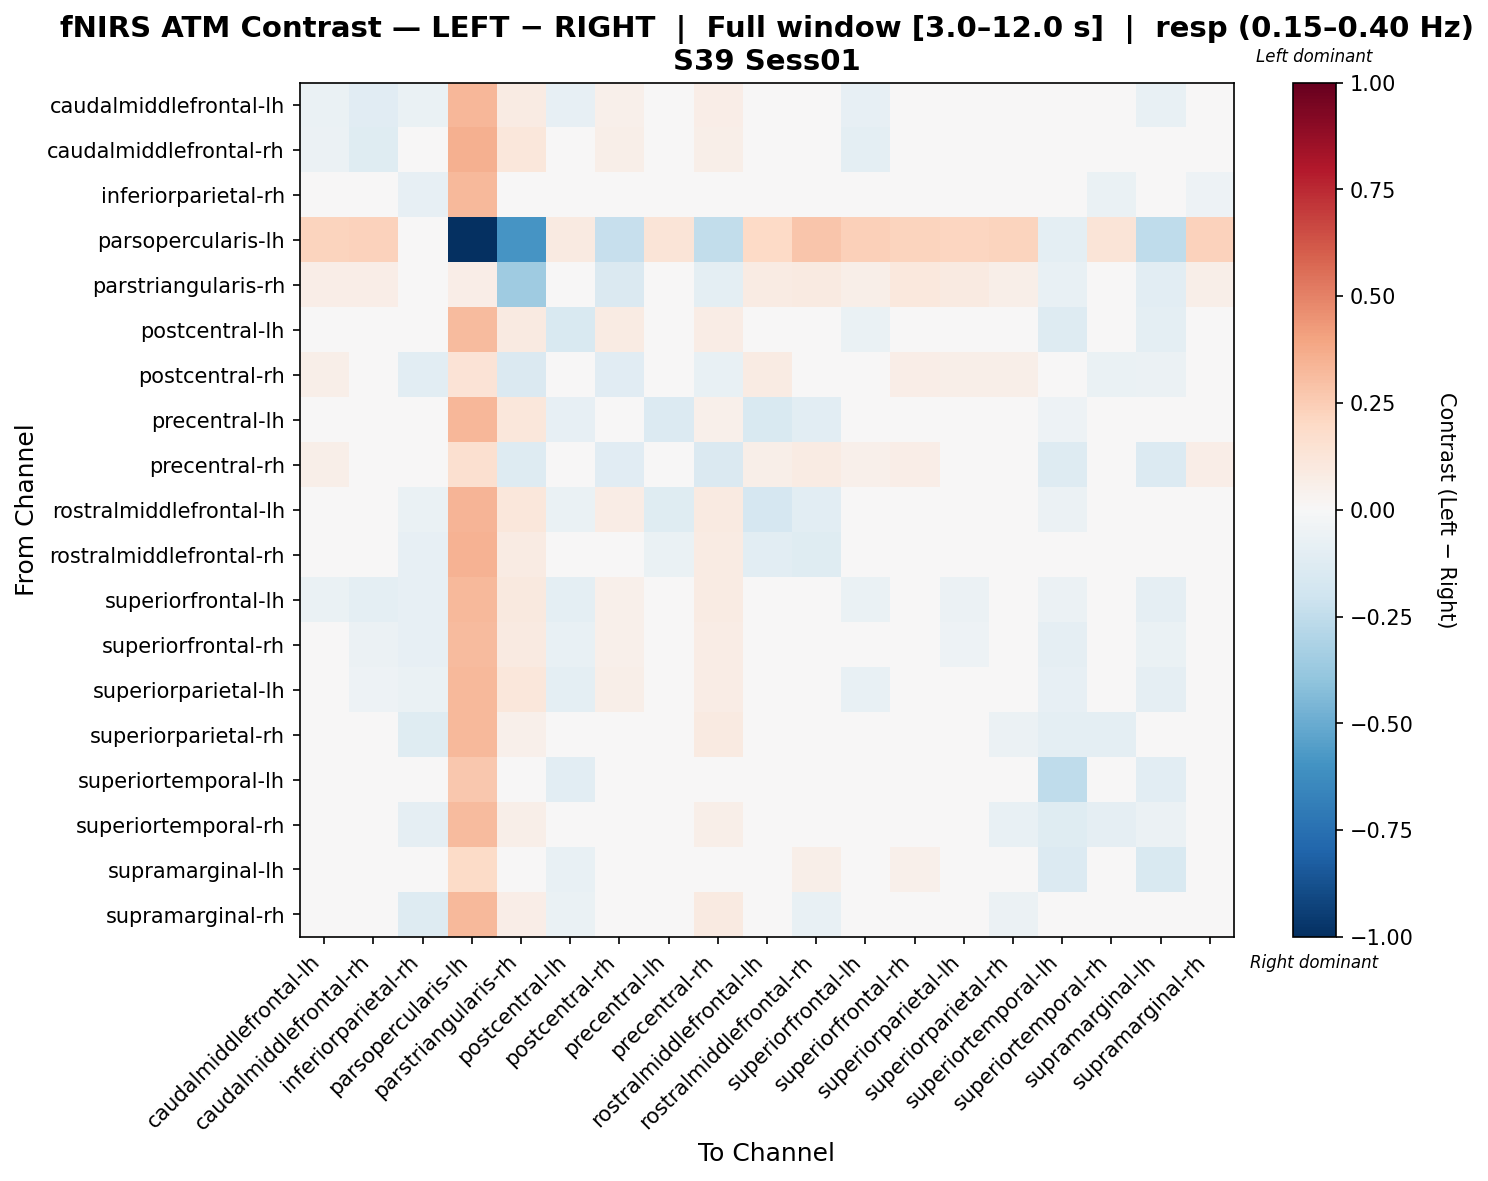

Values plotted in this chart, from the file beside it:
, caudalmiddlefrontal-lh, caudalmiddlefrontal-rh, inferiorparietal-rh, parsopercularis-lh, parstriangularis-rh, postcentral-lh, postcentral-rh, precentral-lh, precentral-rh, rostralmiddlefrontal-lh, rostralmiddlefrontal-rh, superiorfrontal-lh, superiorfrontal-rh, superiorparietal-lh, superiorparietal-rh, superiortemporal-lh, superiortemporal-rh, supramarginal-lh, supramarginal-rh
caudalmiddlefrontal-lh, -0.06968, -0.116, -0.06254, 0.334, 0.08477, -0.08486, 0.05343, -0.0008161, 0.06866, 0.02362, 0.0157, -0.08486, 0.0005287, -0.04606, -0.007677, -0.03148, -0.007689, -0.07704, 0.007925
caudalmiddlefrontal-rh, -0.06188, -0.1227, -0.04195, 0.3593, 0.1101, -0.04689, 0.06242, -0.0094, 0.06163, 0.01091, -0.005719, -0.1007, -0.03552, -0.01421, -0.01421, -0.03169, -0.04117, -0.04743, -0.03102
inferiorparietal-rh, 0.005257, -0.02577, -0.08109, 0.3239, 0.0353, -0.006814, -0.03874, 0.0139, 0.027, 0.01782, -0.02347, -0.03648, 0.007545, 0.007545, -0.04301, -0.02652, -0.06436, -0.0408, -0.05123
parsopercularis-lh, 0.2188, 0.2271, 0.03594, -1.0, -0.5898, 0.08798, -0.2296, 0.1292, -0.2461, 0.203, 0.2805, 0.2347, 0.2188, 0.2112, 0.2194, -0.1013, 0.1268, -0.2544, 0.2277
parstriangularis-rh, 0.06291, 0.069, -0.02457, 0.0626, -0.3537, -0.0003108, -0.1432, 0.02493, -0.09799, 0.07916, 0.08715, 0.05997, 0.1077, 0.08827, 0.06134, -0.07481, 0.04259, -0.1073, 0.05622
postcentral-lh, -0.02298, -0.03555, -0.01328, 0.3176, 0.08898, -0.15, 0.08431, -0.02288, 0.07033, -0.01823, 0.01977, -0.06423, 0.0152, -0.03099, 0.01456, -0.1305, -0.001824, -0.09776, -0.02251
postcentral-rh, 0.05567, 0.04988, -0.1049, 0.1337, -0.1415, 0.01309, -0.1121, -3.0099741498884335e-05, -0.07143, 0.07896, 0.03072, 0.04179, 0.06295, 0.0565, 0.05827, -0.04793, -0.0688, -0.05721, 0.02232
precentral-lh, 0.01563, -0.004452, -0.04629, 0.3301, 0.1103, -0.08347, 0.03359, -0.1394, 0.05209, -0.1523, -0.1055, 0.007388, 0.02938, 0.009776, 0.005226, -0.05218, 0.01303, -0.03661, 0.0138
precentral-rh, 0.0603, 0.03865, -0.03252, 0.1576, -0.1277, -0.04188, -0.1152, 0.02262, -0.143, 0.05505, 0.08342, 0.05242, 0.0673, 0.04629, 0.04492, -0.1325, 0.03378, -0.1383, 0.06867
rostralmiddlefrontal-lh, 0.02364, -0.01644, -0.06271, 0.3372, 0.1115, -0.06719, 0.07775, -0.1173, 0.09215, -0.1712, -0.1061, 0.004604, 0.0173, -0.01906, 0.01112, -0.0616, -0.005615, -0.04284, -0.005071
rostralmiddlefrontal-rh, -0.003788, -0.003078, -0.08471, 0.3496, 0.08237, -0.02926, -0.001463, -0.06511, 0.07991, -0.1049, -0.1224, -0.001549, 0.0408, 0.003507, -0.03619, -0.01205, -0.03184, -0.02142, -0.03838
superiorfrontal-lh, -0.06673, -0.09956, -0.08123, 0.3264, 0.09465, -0.09779, 0.05466, 0.01152, 0.08015, 0.01533, -0.004608, -0.0652, 0.01182, -0.05804, -0.02285, -0.05498, 0.0132, -0.08976, 0.03305
superiorfrontal-rh, -0.0123, -0.05527, -0.07976, 0.319, 0.09287, -0.07455, 0.05216, 0.008102, 0.07229, -0.0007919, 0.00875, -0.0378, -0.02629, -0.0523, -0.03773, -0.08812, -0.02997, -0.06706, 0.00875
superiorparietal-lh, -0.01115, -0.05282, -0.06853, 0.328, 0.1115, -0.09756, 0.06246, 0.0239, 0.07669, -0.008876, 0.008418, -0.07137, -0.01631, -0.03837, -0.03218, -0.07817, -0.04687, -0.08974, 0.0009893
superiorparietal-rh, 0.02911, -0.02345, -0.1178, 0.3273, 0.05088, -0.04921, 0.04558, 0.03678, 0.08756, 0.01997, -0.03945, -0.006926, 0.006033, -0.03239, -0.05644, -0.09419, -0.09469, -0.04921, -0.03945
superiortemporal-lh, 0.04811, 0.0453, -0.004121, 0.2672, 0.04124, -0.1074, 0.04321, 0.007455, 0.006562, -0.005261, 0.04124, 0.01488, 0.01409, -0.005023, -0.005023, -0.2502, -0.04449, -0.1093, 0.001657
superiortemporal-rh, 0.02652, -0.03467, -0.08937, 0.3183, 0.05537, -0.03025, 0.00166, 0.04293, 0.05719, 0.0212, -0.01525, 0.02871, 0.0009419, -0.03278, -0.07723, -0.1238, -0.08879, -0.06178, 0.001086
supramarginal-lh, 0.008217, 0.007486, -0.009995, 0.1913, -0.02018, -0.07033, 0.02898, 0.008217, -0.0141, 0.0439, 0.06009, -0.02829, 0.05065, -0.001504, 0.009726, -0.1373, 0.004345, -0.1505, 0.01926
supramarginal-rh, 0.01581, -0.02216, -0.1274, 0.3272, 0.06637, -0.07, 0.0151, 0.006862, 0.08686, -0.007895, -0.07351, -0.01641, 0.003615, -0.008824, -0.05535, -0.04132, -0.02484, -0.04962, -0.02446
